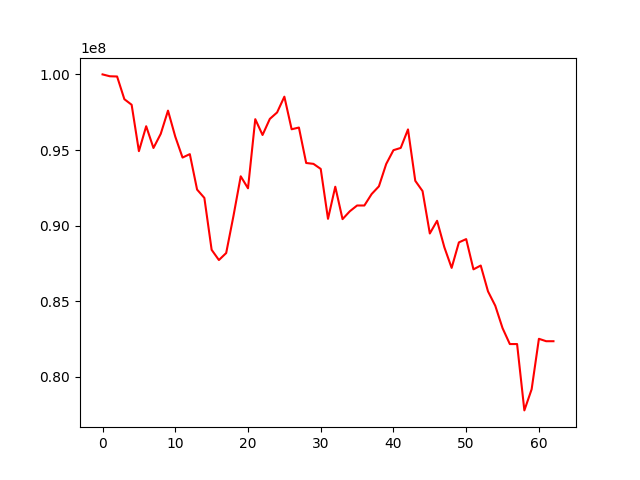

The file beside this chart, header and first rows:
, 0
0, 100000000
1, 99876774
2, 99861623
3, 98360572
4, 97992049
5, 94924398
6, 96572341
7, 95134147
8, 96067102
9, 97603771
10, 95883953
11, 94501150
12, 94727842
13, 92383114
14, 91832286
15, 88400116
16, 87724533
17, 88187297
18, 90634519
19, 93261267
20, 92467874
21, 97038788
22, 95993301
23, 97056451
24, 97483859
25, 98527199
26, 96371777
27, 96485811
28, 94141863
29, 94084088
30, 93749961
31, 90448046
32, 92572492
33, 90428767
34, 90948821
35, 91330395
36, 91330395
37, 92087562
38, 92598610
39, 94073181
40, 94989251
41, 95138391
42, 96361653
43, 92964034
44, 92284383
45, 89479993
46, 90319981
47, 88567062
48, 87205188
49, 88892312
50, 89108833
51, 87108026
52, 87360890
53, 85652242
54, 84701305
55, 83221633
56, 82168296
57, 82168296
58, 77780961
59, 79179403
... 3 more rows
